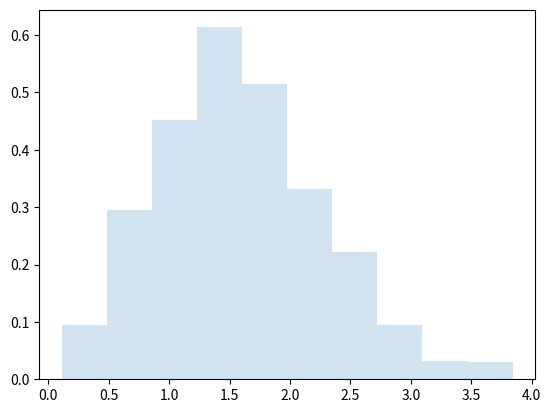

Write the Python code that produced this figure.
from scipy.stats import maxwell
import matplotlib.pyplot as plt
#import seaborn as sns


r = maxwell.rvs(size=1000)

fig, ax = plt.subplots(1, 1)
ax.hist(r, density=True, histtype='stepfilled', alpha=0.2)


plt.show()

#print(r)